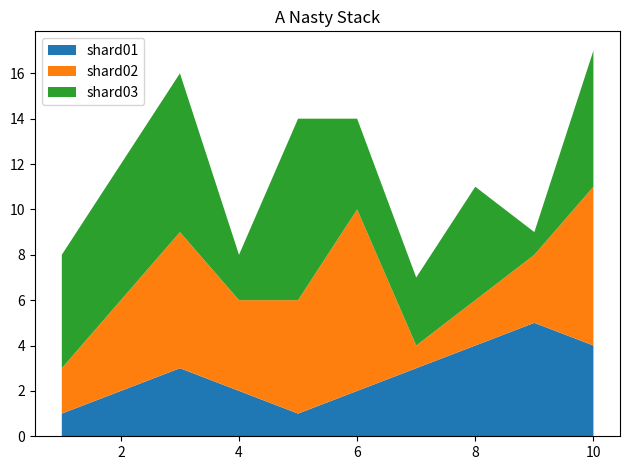

This chart was generated by the following Python code:
import matplotlib.pyplot as plt

# 定義資料
minutes = [1, 2, 3, 4, 5, 6, 7, 8, 9, 10]
shard01 = [1, 2, 3, 2, 1, 2, 3, 4, 5, 4]
shard02 = [2, 4, 6, 4, 5, 8, 1, 2, 3, 7]
shard03 = [5, 6, 7, 2, 8, 4, 3, 5, 1, 6]
labels = ["shard01", "shard02", "shard03"]

# 建立堆疊圖
plt.stackplot(minutes, shard01, shard02, shard03, labels=labels)

# 設定標題
plt.title("A Nasty Stack")
plt.legend(loc="upper left")

# 調整圖表佈局
plt.tight_layout()

# 顯示圖表
plt.show()
